Photos from the image-classification dataset "cancerous_and_non-cancerous" in the GitHub repository KrishYadav454/Malignancy-Detection-in-Lung-Nodules-Using-CNN. Its 2 classes are: cancerous, non-cancerous.

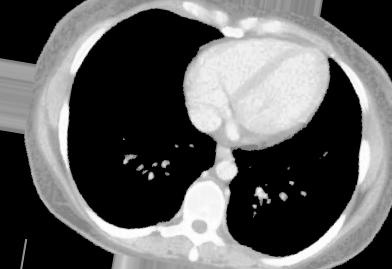
Label: non-cancerous

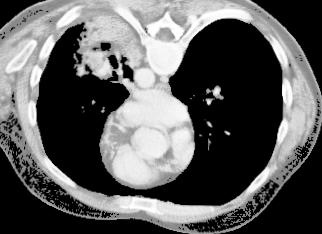
Label: cancerous

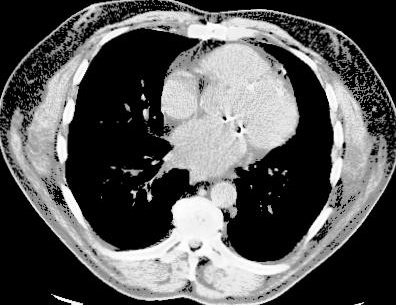
Label: cancerous

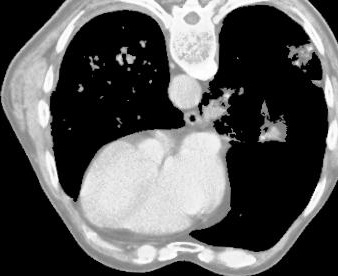
Label: cancerous

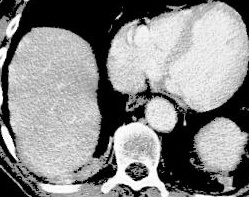
Label: cancerous

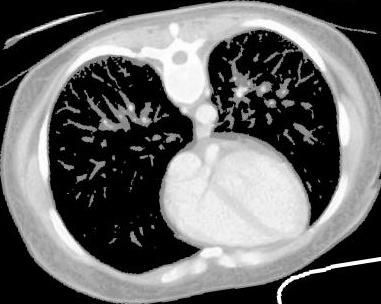
Label: non-cancerous
